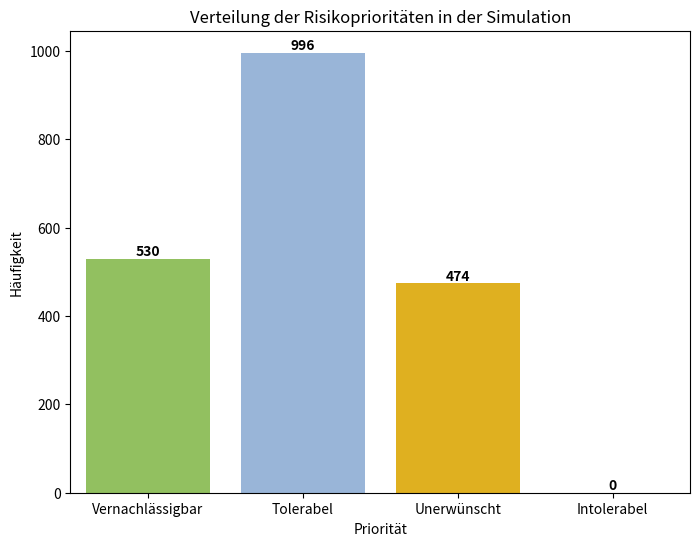
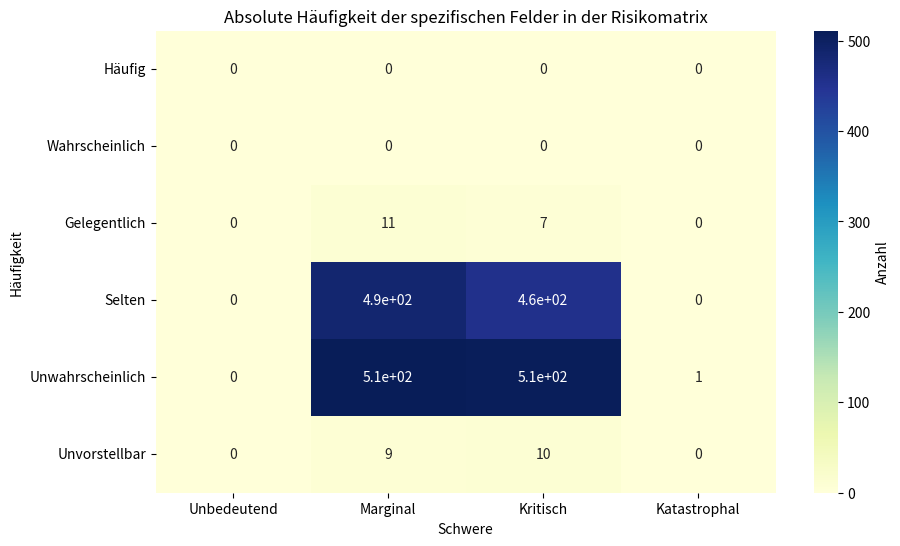
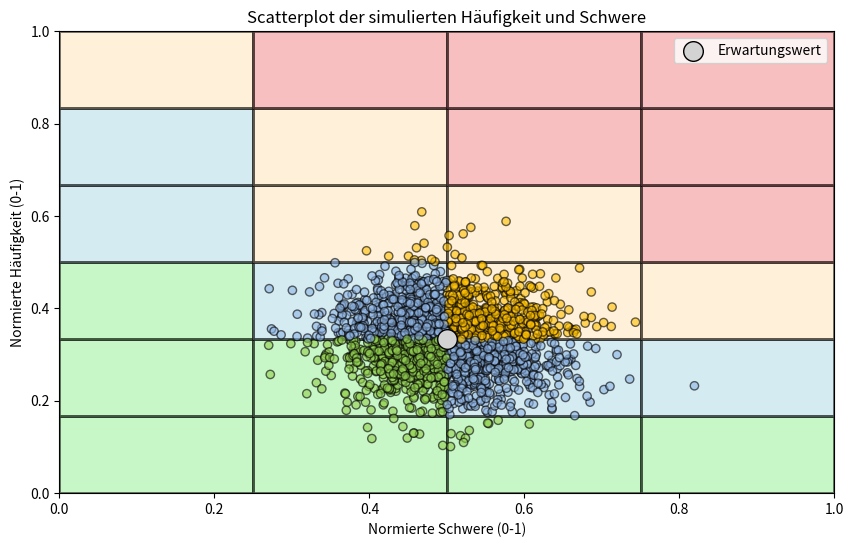

These figures' Python source, in order:
import numpy as np
import matplotlib.pyplot as plt
import seaborn as sns
import pandas as pd
from matplotlib.colors import ListedColormap
from matplotlib.colors import ListedColormap, BoundaryNorm

# Funktion zur Risikomatrix nach DIN EN 50126
def risk_matrix(frequency, severity):
    # Die 6x4 Risikomatrix
    matrix = [
        [3, 4, 4, 4],   # Häufig
        [2, 3, 4, 4],   # Wahrscheinlich
        [2, 3, 3, 4],   # Gelegentlich
        [1, 2, 3, 3],   # Selten
        [1, 1, 2, 2],   # Unwahrscheinlich
        [1, 1, 1, 1]    # Unvorstellbar
    ]
    
    # Häufigkeit in 6 Kategorien (1 bis 6) einteilen (dabei 1 = häufig, 6 = unwahrscheinlich)
    if(frequency < 1/6):
        freq_cat = 6
    elif(frequency >= 1/6 and frequency < 2/6):
        freq_cat = 5
    elif(frequency >= 2/6 and frequency < 3/6):
        freq_cat = 4
    elif(frequency >= 3/6 and frequency < 4/6):
        freq_cat = 3
    elif(frequency >= 4/6 and frequency < 5/6):
        freq_cat = 2
    elif(frequency >= 5/6):
        freq_cat = 1

    # Ausmaß in 4 Kategorien (1 bis 4) einteilen
    if(severity < 1/4):
        sev_cat = 1
    elif(severity >= 1/4 and severity < 2/4):
        sev_cat = 2
    elif(severity >= 2/4 and severity < 3/4):
        sev_cat = 3
    elif(severity >= 3/4):
        sev_cat = 4
    
    # Rückgabe der Risikoprioritätsstufe und des spezifischen Feldes basierend auf den Kategorien
    matrix_value = matrix[freq_cat-1][sev_cat-1]

    # Index für Matrix-Feld
    matrix_feld = [
        [1, 2, 3, 4],  # Häufig 
        [5, 6, 7, 8],  # Wahrscheinlich
        [9, 10, 11, 12],  #  Gelegentlich
        [13, 14, 15, 16],  # Selten
        [17, 18, 19, 20],  #  Unwahrscheinlich
        [21, 22, 23, 24]   # Unvorstellbar
    ]
    matrix_feld_value = matrix_feld[freq_cat-1][sev_cat-1]

    return matrix_value, matrix_feld_value

# Funktion zur Anpassung der Visualisierung der Prioritätsverteilung
def plot_priority_distribution(priorities):
    # Kategorien zur Beschreibung der Prioritäten
    priority_labels = {1: "Vernachlässigbar", 2: "Tolerabel", 3: "Unerwünscht", 4: "Intolerabel"}
    # Umwandlung in kategorisierte Daten
    priority_categories = pd.Series(priorities).map(priority_labels)

    # Erstellen eines Count DataFrames für die Häufigkeiten
    priority_counts = priority_categories.value_counts().reindex(priority_labels.values()).fillna(0)

    matrix_colors = ["#92D050", "#8EB4E3", "#FFC000", "#FF0000"]
    
    # Erstellen des Balkendiagramms
    plt.figure(figsize=(8, 6))
    ax = sns.barplot(x=priority_counts.index, y=priority_counts.values, hue=priority_counts.index, dodge=False, legend=False, palette=matrix_colors)

    # Hinzufügen von Häufigkeitswerten über den Balken
    for i, count in enumerate(priority_counts.values):
        ax.text(i, count + 0.5, f'{int(count)}', ha='center', va='bottom', fontweight='bold')

    plt.title("Verteilung der Risikoprioritäten in der Simulation")
    plt.xlabel("Priorität")
    plt.ylabel("Häufigkeit")
    #plt.show()

# Simulationsfunktion
def simulate_risk_matrix(n_simulations, freq_mean, freq_var, sev_mean, sev_var):
    # Generierung von Zufallswerten, aber nur zwischen 0 und 1
    frequencies = np.random.normal(freq_mean, np.sqrt(freq_var), n_simulations)
    severities = np.random.normal(sev_mean, np.sqrt(sev_var), n_simulations)
    
    # Werte im Bereich [0, 1] halten
    frequencies = np.clip(frequencies, 0, 1)
    severities = np.clip(severities, 0, 1)

    # Ergebnisse speichern
    priorities = []
    matrix_felder = []

    # Simulation der Risikomatrix
    for i in range(n_simulations):
        freq = frequencies[i]
        sev = severities[i]
        
        # Einordnung in die Risikomatrix
        priority, matrix_feld = risk_matrix(freq, sev)
        priorities.append(priority)
        matrix_felder.append(matrix_feld)

    # Zählung, wie oft jedes Feld ausgewählt wurde
    feld_counts = np.zeros(24, dtype=int)  # Für 24 Felder der Matrix
    unique_feld, counts_feld = np.unique(matrix_felder, return_counts=True)
    feld_counts[unique_feld - 1] = counts_feld  # Zählung auf die richtigen Felder verteilen

    # Risikomatrix in Tabellenform mit Pandas DataFrame erstellen
    rows, cols = 6, 4
    matrix_reshaped = feld_counts.reshape(rows, cols)

    # Beschriftungen hinzufügen
    zeilen_beschriftungen = ["Häufig", "Wahrscheinlich", "Gelegentlich", "Selten", "Unwahrscheinlich", "Unvorstellbar"]
    spalten_beschriftungen = ["Unbedeutend", "Marginal", "Kritisch", "Katastrophal"]
    risiko_matrix_df = pd.DataFrame(matrix_reshaped, index=zeilen_beschriftungen, columns=spalten_beschriftungen)

    # Ausgabe der Verteilung der Risikoprioritäten
    print("Prioritätsverteilung:")
    for u, c in pd.Series(priorities).value_counts().items():
        if(u == 1):
            print(f"- Vernachlässigbar: {c} Mal")
        elif(u == 2):
            print(f"- tolerabel: {c} Mal")
        elif(u == 3):
            print(f"- unerwünscht: {c} Mal")
        elif(u == 4):
            print(f"- intolerabel: {c} Mal")
    
    print("")

    # Ausgabe der spezifischen Felder als Tabelle
    print("\nVerteilung der spezifischen Felder in der Risikomatrix:")
    print(risiko_matrix_df)

    # Visualisierung der Prioritätsverteilung
    plot_priority_distribution(priorities)

    # Visualisierung der Häufigkeit der Felder in der Risikomatrix als Heatmap
    plt.figure(figsize=(10, 6))
    sns.heatmap(risiko_matrix_df, annot=True, cmap="YlGnBu", cbar_kws={'label': 'Anzahl'})
    plt.title("Absolute Häufigkeit der spezifischen Felder in der Risikomatrix")
    plt.xlabel("Schwere")
    plt.ylabel("Häufigkeit")
    #plt.show()

    # Scatterplot der simulierten Häufigkeit und Schwere
    background_colors = ['lightgreen', 'lightblue', 'moccasin', 'lightcoral']
    risk_colors = ["#92D050", "#8EB4E3", "#FFC000", "#FF0000"]

    cmap_background = ListedColormap(background_colors)
    cmap_risk = ListedColormap(risk_colors)

    risk_matrix_vals = np.array([
        [3, 4, 4, 4], 
        [2, 3, 4, 4],  
        [2, 3, 3, 4],  
        [1, 2, 3, 3],  
        [1, 1, 2, 2], 
        [1, 1, 1, 1] 
    ])

    plt.figure(figsize=(10, 6))

    # Erzeugung des Matrix-Hintergrunds
    X = np.linspace(0, 1, risk_matrix_vals.shape[1] + 1)  # 5 values for columns (4 categories)
    Y = np.linspace(0, 1, risk_matrix_vals.shape[0] + 1)  # 7 values for rows (6 categories)
    
    # Plot the matrix as a background using pcolormesh with subtle colors
    p = plt.pcolormesh(X, Y, risk_matrix_vals[::-1], cmap=cmap_background, edgecolors='k', shading='auto', alpha=0.5)

    # Normierung für die Farben der Plots
    norm = BoundaryNorm([1, 2, 3, 4, 5], cmap_risk.N)

    scatter = plt.scatter(severities, frequencies, c=priorities, cmap=cmap_risk, norm=norm, alpha=0.6, edgecolor='black')
    
    # Erwartungswert plot
    plt.scatter([sev_mean], [freq_mean], color='lightgrey', s=200, label='Erwartungswert', edgecolor='black')

    plt.title('Scatterplot der simulierten Häufigkeit und Schwere')
    plt.xlabel('Normierte Schwere (0-1)')
    plt.ylabel('Normierte Häufigkeit (0-1)')

    plt.xlim(0, 1)
    plt.ylim(0, 1)

    plt.legend()
    plt.grid(False)
    plt.show()

# Beispiel: Aufruf der Simulation
n_simulations = 2000
frequency_mean = 1/3 # oder 5/6
frequency_var = 0.005 # Todo: eher Standardabweichung angeben bzw. für Unerfahrene etwas greifbareres (Prozentzahl der Abweichung z.B.)
severity_mean = 0.5 # oder 0.25
severity_var = 0.005
# TODO: schauen bei Normalverteilung (95% der Werte liegen innerhalb von 2 Standardabweichungen)
# Nutzer gibt als Unsicherheit +/-1% und Tool rechnet aus, wie der Wert gebildet wird

# Einflussfaktoren, womit man spielen kann: Unsicherheit (done), Varianz, Einteilung, wv. Farben (dafür gute 5x5 Matrix rausholen und das gleiche machen und vergleichen, die ersten beiden Farb-Risikokategorien bei Vergleich zusammenlegen)
# Rechereche über Zuverlässigkeit bzgl. Varianz
# interaktive GUI (Parameter manuell eingeben und dann simulieren und dann Auswertung)

# Zahlennorm für Bewertung der Risikomatrix finden: 0 - 1 (0 = zufällige Zuordnung, 1= immer korrekt) als Maß (Benchmark)

# unterschiecliche EInteilungsarten für Matrix als Parameter der GUI(siehe Literatur)

#Varianz errechnen siehe Zettel mit variablen Parameter in GUI (in %)

#1. gute Matrix testen
#2. +/- % zu Sigma /Varianz
#3. über Benchmark nachdenken (für ähnliche Produkte muss Einteilung ähnlich sein)
# * aus allen 2000 Punkten Risiko-Wert quantiativ errechnen und ordnen und in Kategorien einteilen -> darf nicht extrem auseinander liegen
# * quantiative Produkte als Vergleichsmaßstab zu Farben
#4. GUI
#5. (von mir eigens hinzugefügt) Einteilungsarten der Skalen einstellbar in GUI

# Aufruf der Simulationsfunktion
simulate_risk_matrix(n_simulations, frequency_mean, frequency_var, severity_mean, severity_var)
